Dataset: spectrogram (GitHub, guswhd/MemAE). Classes: abnormal, normal.

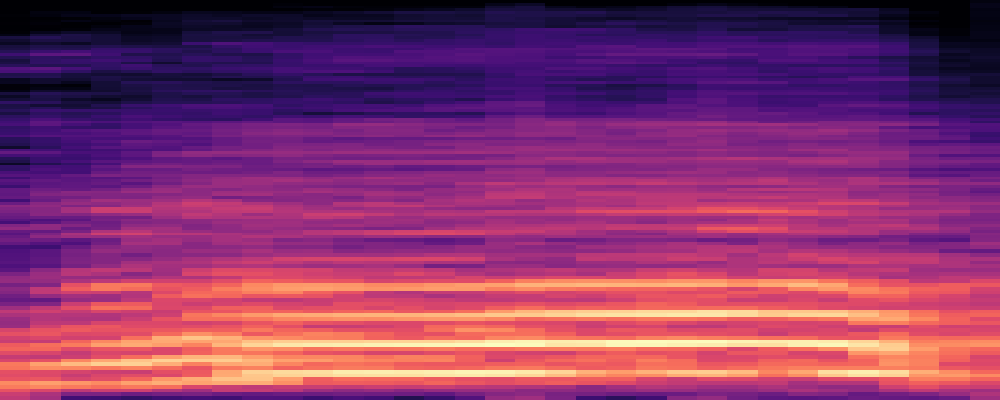
Label: abnormal

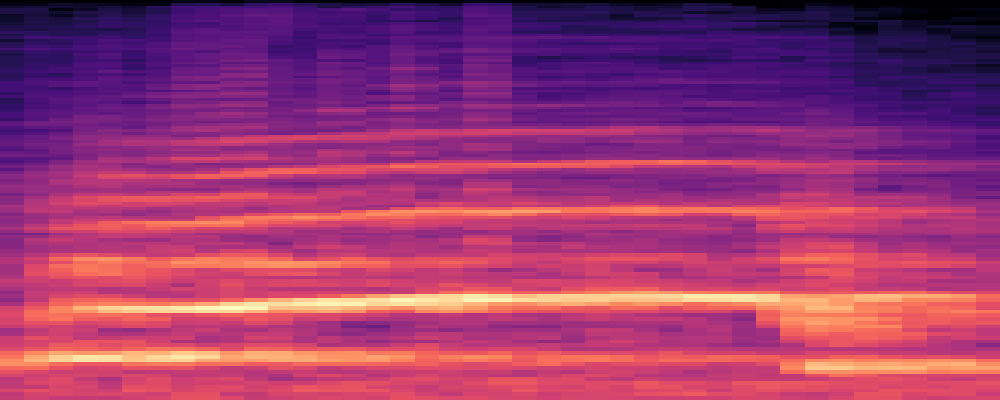
Label: abnormal

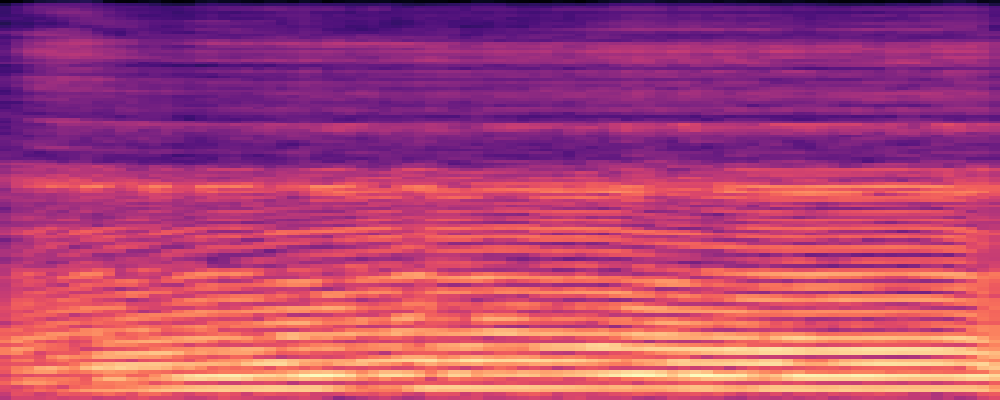
Label: normal

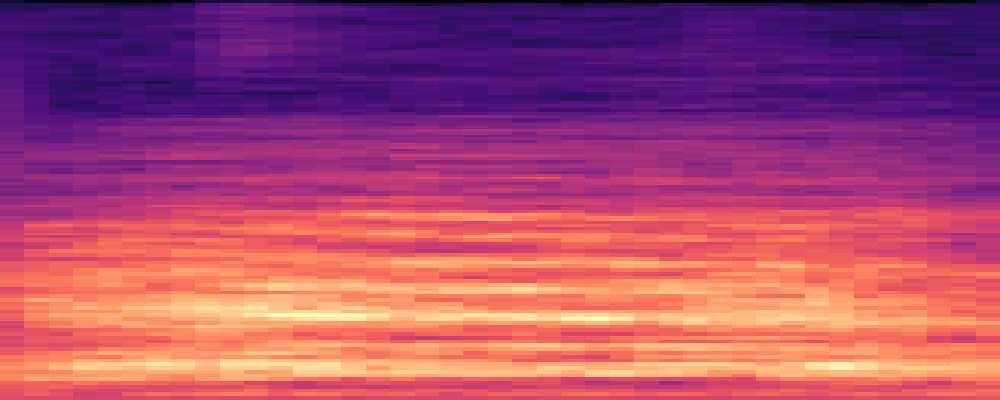
Label: abnormal

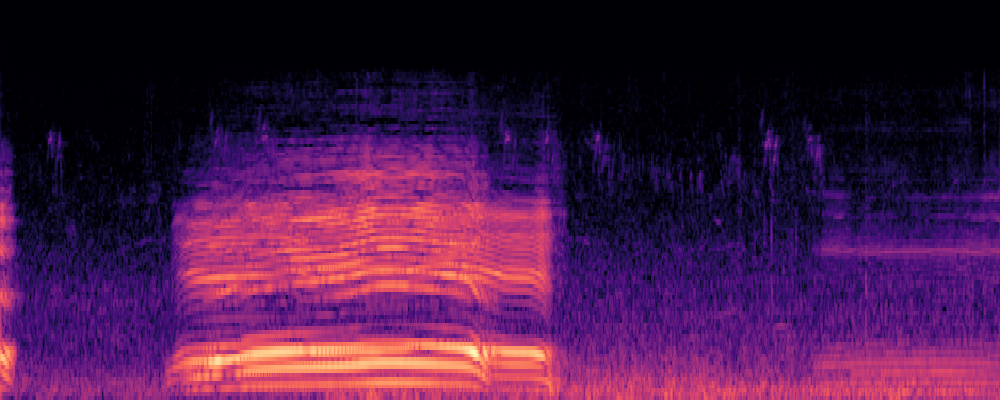
Label: normal

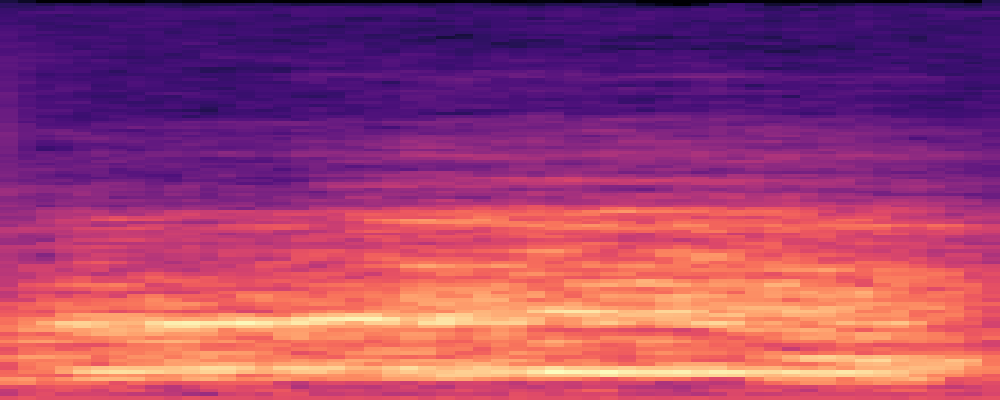
Label: abnormal
